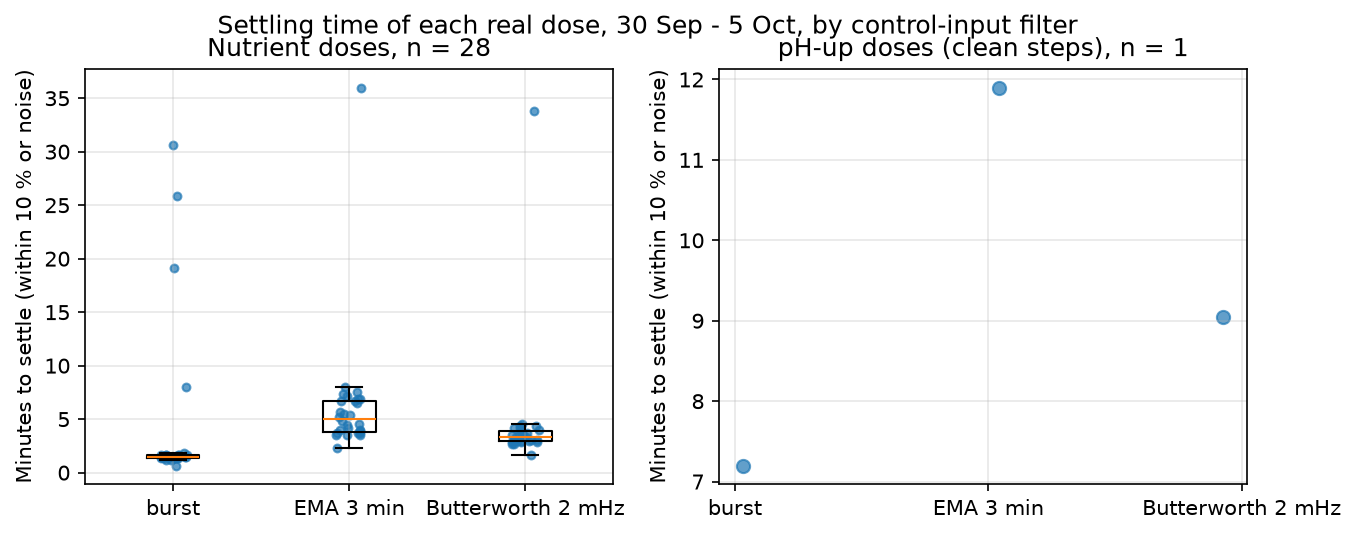

The table this chart was drawn from, first rows:
time_utc, dose, booked_ml, next_pump_within_40min, step, burst reading, EMA 3 min (<=1.8), Butterworth-2 2 mHz (1.9)
2026-09-30T13:05:23Z, nutrient, 0.658, False, -1.068, , , 
2026-09-30T15:22:30Z, nutrient, 0.7, False, 3.344, 0.6667, 2.35, 1.683
2026-09-30T16:07:34Z, ph-down, 0.756, False, -0.04388, , , 
2026-09-30T17:22:39Z, nutrient (overrun), 7.605, False, 99.72, 1.683, 6.7, 3.517
2026-09-30T19:22:34Z, nutrient, 0.901, False, 10.31, 1.5, 6.7, 3.017
2026-09-30T21:22:41Z, nutrient, 0.728, False, 24.98, 30.67, inf, 33.85
2026-09-30T23:22:50Z, nutrient, 0.886, False, 12.11, 1.5, 6.517, 4.167
2026-10-01T00:07:54Z, ph-up, 0.538, False, 1.208, 7.2, 11.9, 9.05
2026-10-01T01:22:53Z, nutrient, 0.723, False, 6.385, 1.333, 3.683, 3.017
2026-10-01T04:05:43Z, nutrient (overrun), 7.67, False, 131, 1.683, 7.533, 4.367
2026-10-01T04:50:48Z, ph-down, 0.534, False, -0.08511, , , 
2026-10-01T06:05:37Z, nutrient, 0.688, False, 8.869, 1.5, 6.85, 4.35
2026-10-01T06:50:41Z, ph-down, 0.513, False, -0.03676, , , 
2026-10-01T08:05:41Z, nutrient, 0.704, False, 7.388, 1.667, 4.85, 3.35
2026-10-01T08:50:45Z, ph-down, 0.59, False, 0.03235, , , 
2026-10-01T10:05:44Z, nutrient, 0.723, False, 7.753, 1.667, 3.85, 2.683
2026-10-01T10:50:49Z, ph-down, 0.502, False, 0.01735, , , 
2026-10-01T12:05:48Z, nutrient, 0.703, False, 6.107, 1.833, 4.183, 2.833
2026-10-01T12:50:51Z, ph-down, 0.52, False, 0.00771, , , 
2026-10-01T14:05:49Z, nutrient, 0.856, False, 6.068, 1.333, 3.683, 2.683
2026-10-01T14:50:53Z, ph-down, 0.63, False, -0.04539, , , 
2026-10-01T16:05:54Z, nutrient, 0.69, False, 5.587, 1.167, 3.5, 3.0
2026-10-01T16:50:57Z, ph-down, 0.512, False, 0.007739, , , 
2026-10-01T18:05:57Z, nutrient, 0.736, False, 6.108, 1.333, 3.517, 3.0
2026-10-01T18:51:02Z, ph-down, 0.56, False, 0.0007432, , , 
2026-10-01T20:06:00Z, nutrient, 0.725, False, 5.84, 1.5, 4.5, 3.5
2026-10-01T20:51:03Z, ph-down, 0.505, False, -0.04433, , , 
2026-10-01T22:06:03Z, nutrient, 0.842, False, 6.301, 1.167, 3.5, 2.85
2026-10-02T00:06:08Z, nutrient, 0.876, False, 10.59, 1.5, 5.183, 3.35
2026-10-02T00:51:13Z, ph-up, 0.541, False, 0.03151, , , 
2026-10-02T02:06:11Z, nutrient, 0.864, False, 6.865, 1.333, 3.683, 2.85
2026-10-02T04:06:11Z, nutrient, 0.85, False, 7.986, 1.5, 5.35, 3.517
2026-10-02T06:06:16Z, nutrient, 0.692, False, 8.024, 1.333, 5.7, 3.35
2026-10-02T06:51:21Z, ph-down, 0.506, False, -0.001988, , , 
2026-10-02T08:06:19Z, nutrient, 0.712, False, 9.188, 25.82, 8.05, 4.017
2026-10-02T08:51:24Z, ph-down, 0.519, False, -0.05359, , , 
2026-10-02T10:06:22Z, nutrient, 0.701, False, 9.089, 8.033, 6.867, 4.183
2026-10-02T10:51:28Z, ph-down, 0.629, False, 0.02302, , , 
2026-10-02T12:06:26Z, nutrient, 0.866, False, 12.93, 1.5, 7.367, 4.517
2026-10-02T12:51:30Z, ph-down, 0.498, False, 0.09575, , , 
2026-10-02T14:06:30Z, nutrient, 0.695, False, 7.49, 1.5, 4.0, 3.0
2026-10-02T14:51:34Z, ph-down, 0.627, False, 0.0005924, , , 
2026-10-02T16:06:33Z, nutrient, 0.708, False, 9.106, 1.667, 5.517, 3.667
2026-10-02T16:51:38Z, ph-down, 0.594, False, 0.03245, , , 
2026-10-02T18:06:36Z, nutrient, 0.82, False, 8.141, 19.08, 4.0, 3.0
2026-10-02T18:51:40Z, ph-down, 0.493, False, 0.02045, , , 
2026-10-02T20:06:39Z, nutrient, 0.732, False, 9.118, 1.333, 4.517, 3.333
2026-10-02T22:06:47Z, nutrient (overrun), 7.698, False, 195.4, 1.683, 7.2, 3.85
2026-10-03T08:52:21Z, ph-up, 0.49, False, -0.2518, , , 
2026-10-04T00:52:40Z, ph-down, 0.555, False, -0.1127, 29.87, 23.83, 22.98
